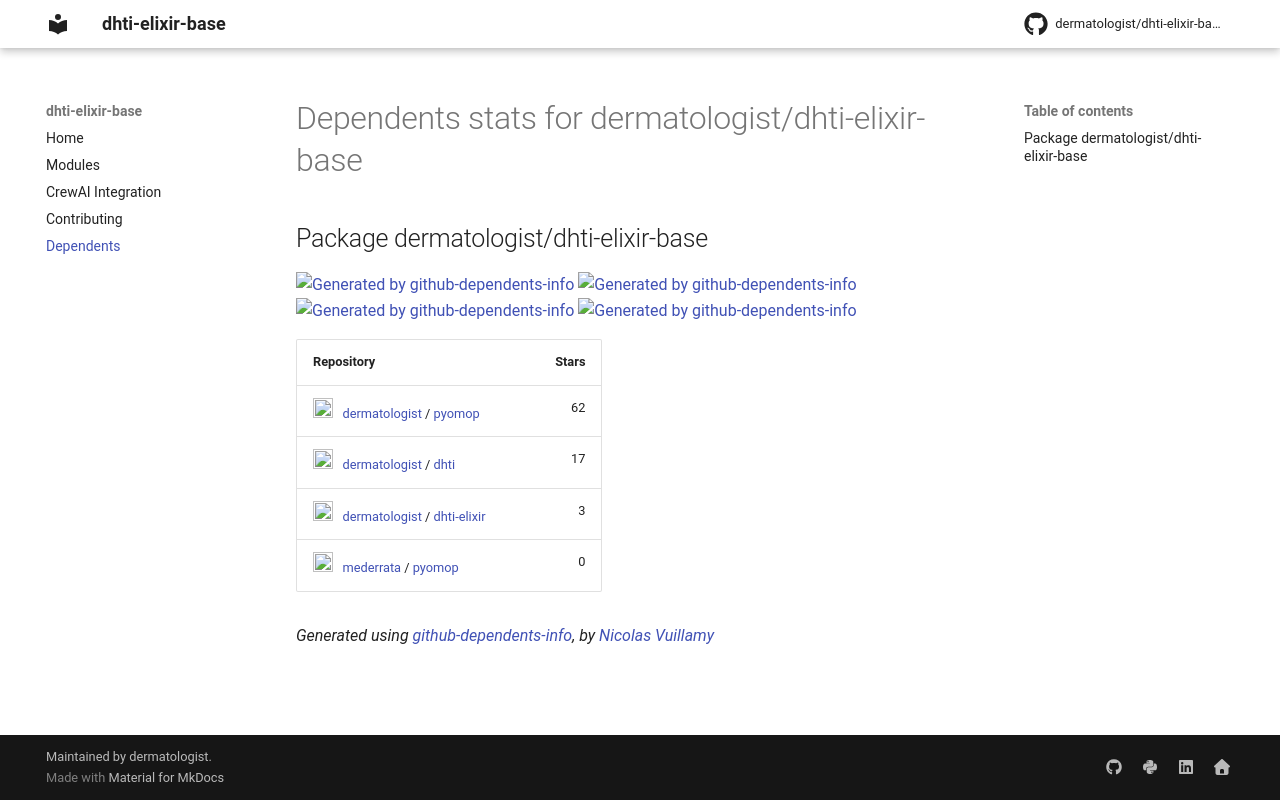

repository: dermatologist/dhti-elixir-base · page: github-dependents-info/index.html · generator: mkdocs

# Dependents stats for dermatologist/dhti-elixir-base

## Package dermatologist/dhti-elixir-base

[![Generated by github-dependents-info](https://img.shields.io/static/v1?label=Used%20by&message=2&color=informational&logo=slickpic)](https://github.com/dermatologist/dhti-elixir-base/network/dependents)
[![Generated by github-dependents-info](https://img.shields.io/static/v1?label=Used%20by%20(public)&message=4&color=informational&logo=slickpic)](https://github.com/dermatologist/dhti-elixir-base/network/dependents)
[![Generated by github-dependents-info](https://img.shields.io/static/v1?label=Used%20by%20(private)&message=-2&color=informational&logo=slickpic)](https://github.com/dermatologist/dhti-elixir-base/network/dependents)
[![Generated by github-dependents-info](https://img.shields.io/static/v1?label=Used%20by%20(stars)&message=82&color=informational&logo=slickpic)](https://github.com/dermatologist/dhti-elixir-base/network/dependents)

| Repository | Stars  |
| :--------  | -----: |
|<img class="avatar mr-2" src="https://avatars.githubusercontent.com/u/6259644?s=40&v=4" width="20" height="20" alt="">  &nbsp; [dermatologist](https://github.com/dermatologist) / [pyomop](https://github.com/dermatologist/pyomop) | 62 |
|<img class="avatar mr-2" src="https://avatars.githubusercontent.com/u/6259644?s=40&v=4" width="20" height="20" alt="">  &nbsp; [dermatologist](https://github.com/dermatologist) / [dhti](https://github.com/dermatologist/dhti) | 17 |
|<img class="avatar mr-2" src="https://avatars.githubusercontent.com/u/6259644?s=40&v=4" width="20" height="20" alt="">  &nbsp; [dermatologist](https://github.com/dermatologist) / [dhti-elixir](https://github.com/dermatologist/dhti-elixir) | 3 |
|<img class="avatar mr-2" src="https://avatars.githubusercontent.com/u/59177719?s=40&v=4" width="20" height="20" alt="">  &nbsp; [mederrata](https://github.com/mederrata) / [pyomop](https://github.com/mederrata/pyomop) | 0 |


_Generated using [github-dependents-info](https://github.com/nvuillam/github-dependents-info), by [Nicolas Vuillamy](https://github.com/nvuillam)_
